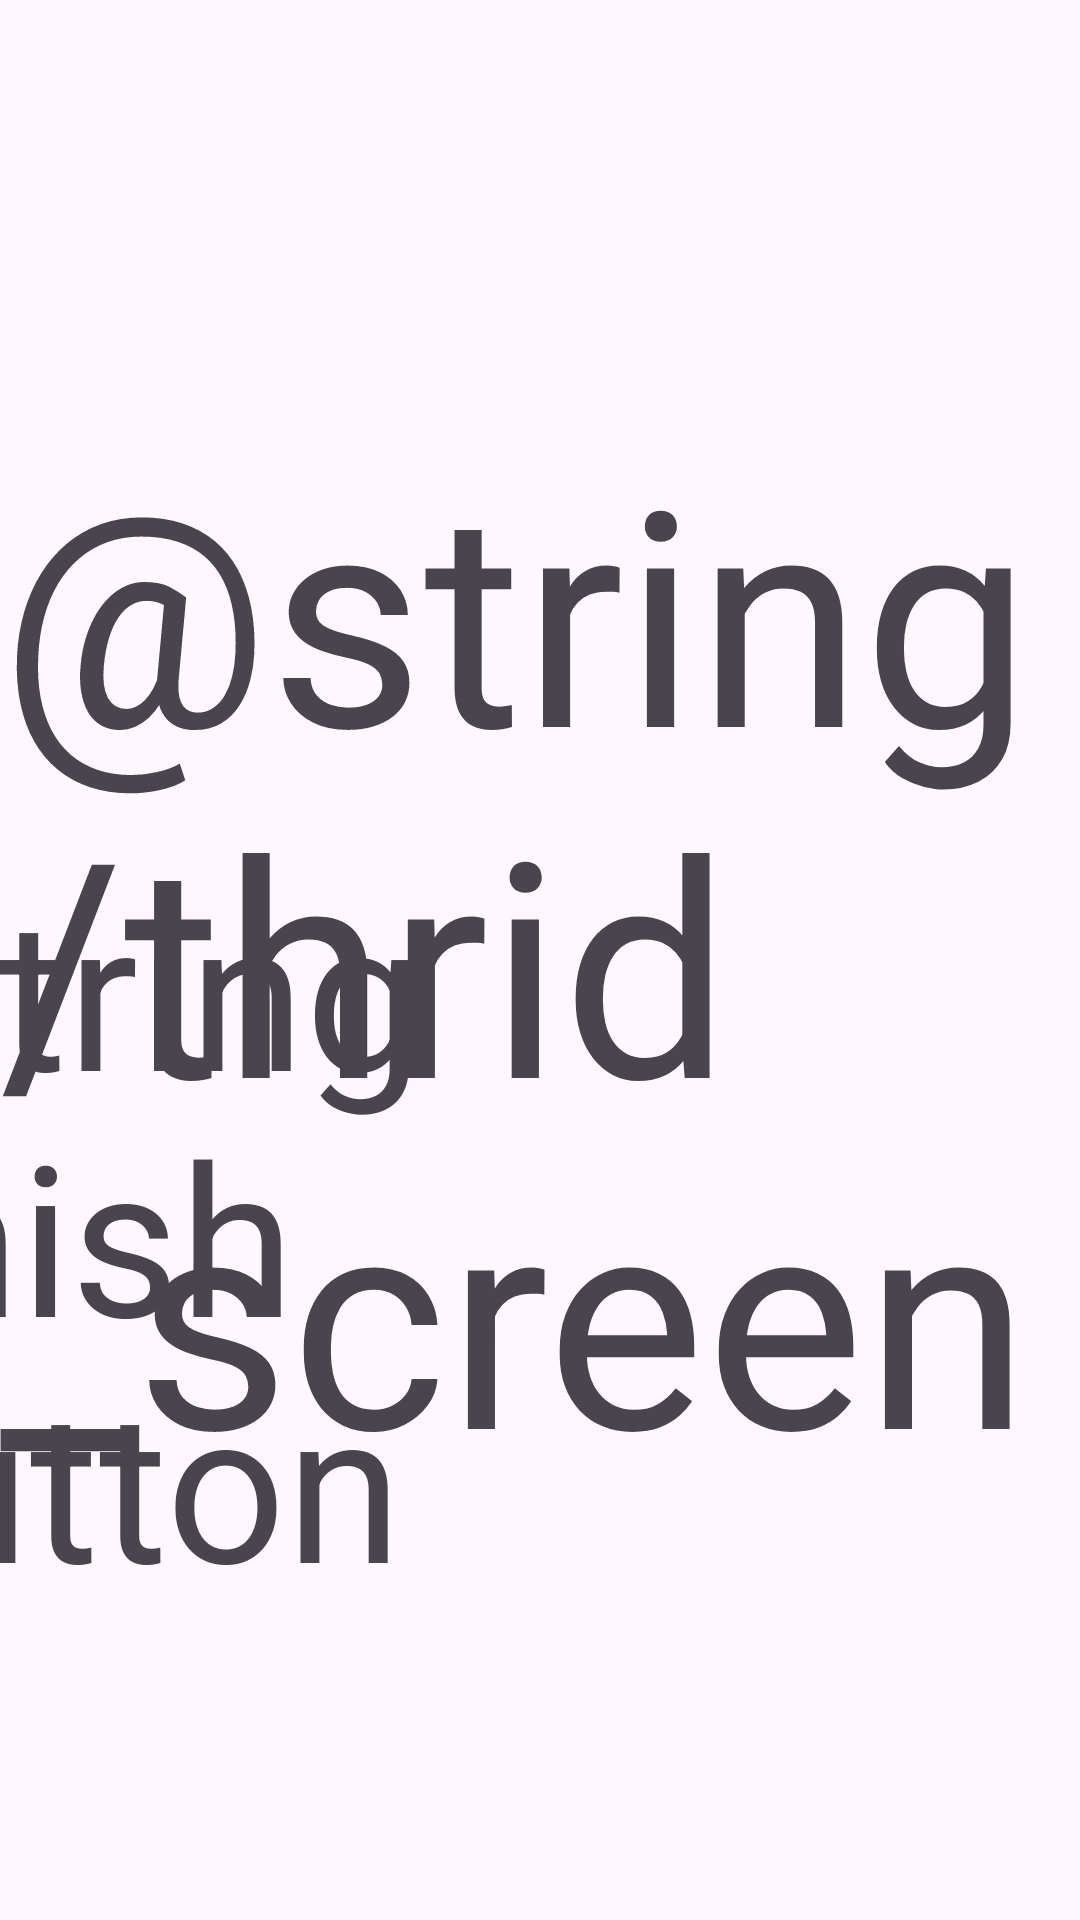

Reconstruct the res/layout file that produces this screen, plus the resources it refers to.
<!-- AndroidManifest.xml: application theme Theme.AtmoSphere -->
<!-- res/layout/fragment_third_screen.xml -->
<?xml version="1.0" encoding="utf-8"?>
<androidx.constraintlayout.widget.ConstraintLayout xmlns:android="http://schemas.android.com/apk/res/android"
    xmlns:app="http://schemas.android.com/apk/res-auto"
    xmlns:tools="http://schemas.android.com/tools"
    android:layout_width="match_parent"
    android:layout_height="match_parent"
    tools:context=".presentation.onboarding.screens.ThirdScreen">

    
    <TextView
        android:textSize="100sp"
        android:layout_width="match_parent"
        android:layout_height="wrap_content"
        android:text="@string/thrid_screen"
        app:layout_constraintBottom_toBottomOf="parent"
        app:layout_constraintEnd_toEndOf="parent"
        app:layout_constraintHorizontal_bias="0.5"
        app:layout_constraintStart_toStartOf="parent"
        app:layout_constraintTop_toTopOf="parent"
        app:layout_constraintVertical_bias="0.5" />

    <TextView
        android:id="@+id/finishButton"
        android:textSize="70sp"
        android:text="@string/finish_button"
        android:layout_marginEnd="100dp"
        android:layout_marginBottom="100dp"
        android:layout_width="wrap_content"
        android:layout_height="wrap_content"
        app:layout_constraintBottom_toBottomOf="parent"
        app:layout_constraintEnd_toEndOf="parent" />

</androidx.constraintlayout.widget.ConstraintLayout>
<!-- resources referenced by this layout -->
<resources>
  <string name="finish_button">Завершить</string>
  <string name="thrid_screen">Third Screen</string>
  <style name="Theme.AtmoSphere" parent="Base.Theme.AtmoSphere" />
  <style name="Base.Theme.AtmoSphere" parent="Theme.Material3.DayNight.NoActionBar">
          
          
      </style>
</resources>
